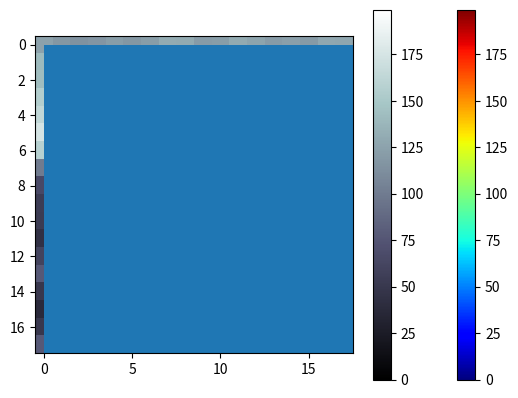

Generate this figure with matplotlib: (Note: this script raises an exception after producing the figure.)
#impot libraries 
import numpy as np
import matplotlib.pyplot as plt
%matplotlib inline


# ignore warnings 
import warnings
warnings.simplefilter('ignore')

mysterious =np.array(
[[125,118,115,117,122,118,122,131,130,121,122,130,126,121,123,120,129,128],
 [140,134,130,128,132,140,137,132,136,137,136,140,133,128,130,130,132,133],
 [143,147,141,136,146,117, 57, 24, 40, 69,117,146,136,130,136,138,139,144],
 [156,153,145,159,128, 59,105, 64, 13,  0,  0,129,153,139,144,151,152,145],
 [164,159,159,162, 91,179,198,163, 75, 17,  0, 57,157,158,159,158,159,156],
 [175,165,173,128,102,193,196,177,118, 61, 19,  0,115,141,152,156,162,165],
 [158,181,182, 72, 97,161,170,131,115, 68, 10,  0, 56, 92,117,131,160,167],
 [100,158,146, 51, 83,117,126,101,101, 89,  0,  9, 40, 67, 81, 81,155,168],
 [ 65, 70, 66,  0,133,178,143,166,168, 84,  0, 13, 32, 74, 83, 75,132,147],
 [ 54, 49, 37,  0, 96,162,108,145,123, 33, 14, 12, 19, 50, 68, 73, 88, 91],
 [ 53, 48, 38, 17, 45,137, 96,101, 97, 36, 12, 11, 18, 37, 40, 34, 45, 60],
 [ 44, 51, 54, 37,  0,105,146, 88, 62, 26, 15,  9, 18, 45, 53, 49, 54, 54],
 [ 60, 77, 78, 33, 16,  0, 70, 33, 12, 28, 19, 11, 13, 36, 50, 47, 42, 33],
 [ 77, 89, 79, 33, 27,  0, 53, 87, 56, 75, 41,  6, 18, 32, 58, 61, 60, 72],
 [ 50, 42, 38, 23,  4, 29,113,134,125,131, 77, 20, 31, 12, 34, 54, 78, 97],
 [ 38, 20, 25,  0, 47,148,182,174,175,161, 90, 41, 29,  5, 13, 87,111, 86],
 [ 50, 45, 26,  0,113,193,197,187,188,162, 88, 31, 27, 56, 33, 38, 82, 98],
 [ 77, 33,  0, 93,181,196,198,199,193,167, 88, 68, 94, 83, 46,  1, 16, 52],])

# show the array
plt.imshow(mysterious,cmap='gray',interpolation='none');


#plt.imshow?

# Histogram 

plt.hist(mysterious.flatten()); # note that we flatten the array

# colour maps

plt.imshow(mysterious,cmap='jet',interpolation='none');
plt.colorbar(); # colorbar

# colour bar
plt.imshow(mysterious,cmap='bone',interpolation='none');
plt.colorbar();



#plt.colormaps()
plt.colormaps()




# import libraries
from skimage import io
from skimage import color


# read th image from the folder
image=io.imread('images/Grey_Mona_lisa.jpg')


# show the image via matplotlib
plt.imshow(image);


# rgb2gray

gs_image=color.rgb2gray(image)

# dimensions of the image

np.shape(gs_image)

#plot
plt.imshow(gs_image,'plasma')
plt.axis('off')


# plt vs. io
io.imshow(image);





# Load the image and show

alloy=io.imread('images/MgAlCa.png')
io.imshow(alloy);

# dim.s of image
np.shape(alloy)


# grey MgAlCa

alloy=io.imread('images/MgAlCa_gray.png')
io.imshow(alloy);

# Zoom in

io.imshow(alloy[:50,:50]);




from skimage import exposure

# histogram of exposure
histogram=exposure.histogram(alloy)
plt.fill_between(histogram[1],histogram[0],alpha=0.5, color='b')
plt.xlim([0,256]);
plt.ylabel('Number of pixels')
plt.xlabel('Intensity (greyscale value)')



# thresh
light_pixels = alloy > 70
light_pixels
np.shape(light_pixels)



# show
plt.imshow(light_pixels,cmap='gray')


# apply thresh
f,images=plt.subplots(1,2, figsize=(16,9))# the figsize option allows us to change the size of the image
images[0].imshow(alloy,cmap='gray',interpolation='none' )
images[1].imshow(light_pixels, cmap='gray');



# Zoom in
f,images=plt.subplots(1,2, figsize=(16,9))
images[0].imshow(alloy[-250:,-650:-250],cmap='gray',interpolation='none')
images[1].imshow(light_pixels[-250:,-650:-250],cmap='gray',interpolation='none');



# Automatic thresh lib
from skimage.filters import threshold_otsu

# print thresh
thresh=threshold_otsu(alloy)
print(thresh)


# subplots
otsu_pixels = alloy > thresh
f,images=plt.subplots(1,2, figsize=(16,9))
images[0].imshow(alloy,cmap='gray',interpolation='none' )
images[1].imshow(otsu_pixels, cmap='gray');
f,images=plt.subplots(1,2, figsize=(16,9))
images[0].imshow(alloy[-250:,-650:-250],cmap='gray',interpolation='none')
images[1].imshow(otsu_pixels[-250:,-650:-250],cmap='gray',interpolation='none');





my_thresh = alloy > 50
total_pixels=np.size(my_thresh) # total pixels in the image
white_pixels=my_thresh.astype(int).sum() #sums all the values in my_tresh after converting it into an integer array.
my_particle_frac=white_pixels/total_pixels #get pixel fraction
print('My particle fraction is {0:.2f}%'.format(my_particle_frac*100)) #print it nicely

my_thresh = alloy > thresh # remember thresh is the value the automatic method (Otsu's method) found.
total_pixels=np.size(my_thresh)
white_pixels=my_thresh.astype(int).sum()
my_particle_frac=white_pixels/total_pixels
print('Otsu\'s particle fraction is {0:.2f}%!'.format(my_particle_frac*100))

thresh_values=np.linspace(30,256,226)

frac=[]
for val in thresh_values:
    my_thresh = alloy > val
    total_pixels=np.size(my_thresh)
    white_pixels=my_thresh.astype(int).sum()
    my_particle_frac=white_pixels/total_pixels
    frac.append(my_particle_frac*100)

plt.plot(thresh_values,frac,'o')
plt.axvline(60,color='red')
plt.ylabel('Particle fraction (%)')
plt.xlabel('Threshold');

nanoparticles=io.imread('images/nanoparticles.tif')

io.imshow(nanoparticles)

nano_thresh = threshold_otsu(nanoparticles)
nano_bw = nanoparticles > nano_thresh
io.imshow(nano_bw)



from skimage import measure

tags=measure.label(nano_bw)

plt.imshow(tags, cmap='Paired')



labels=np.unique(tags)

print(labels)

io.imshow(tags==0);

io.imshow((tags==28))

particle28=(tags==28).astype(int)
particle_area=particle28.sum()
print(particle_area)

particle_diameter=np.sqrt(4*particle_area/(np.pi))
print(particle_diameter)

measurements=measure.regionprops(tags)

measurements[27].equivalent_diameter



